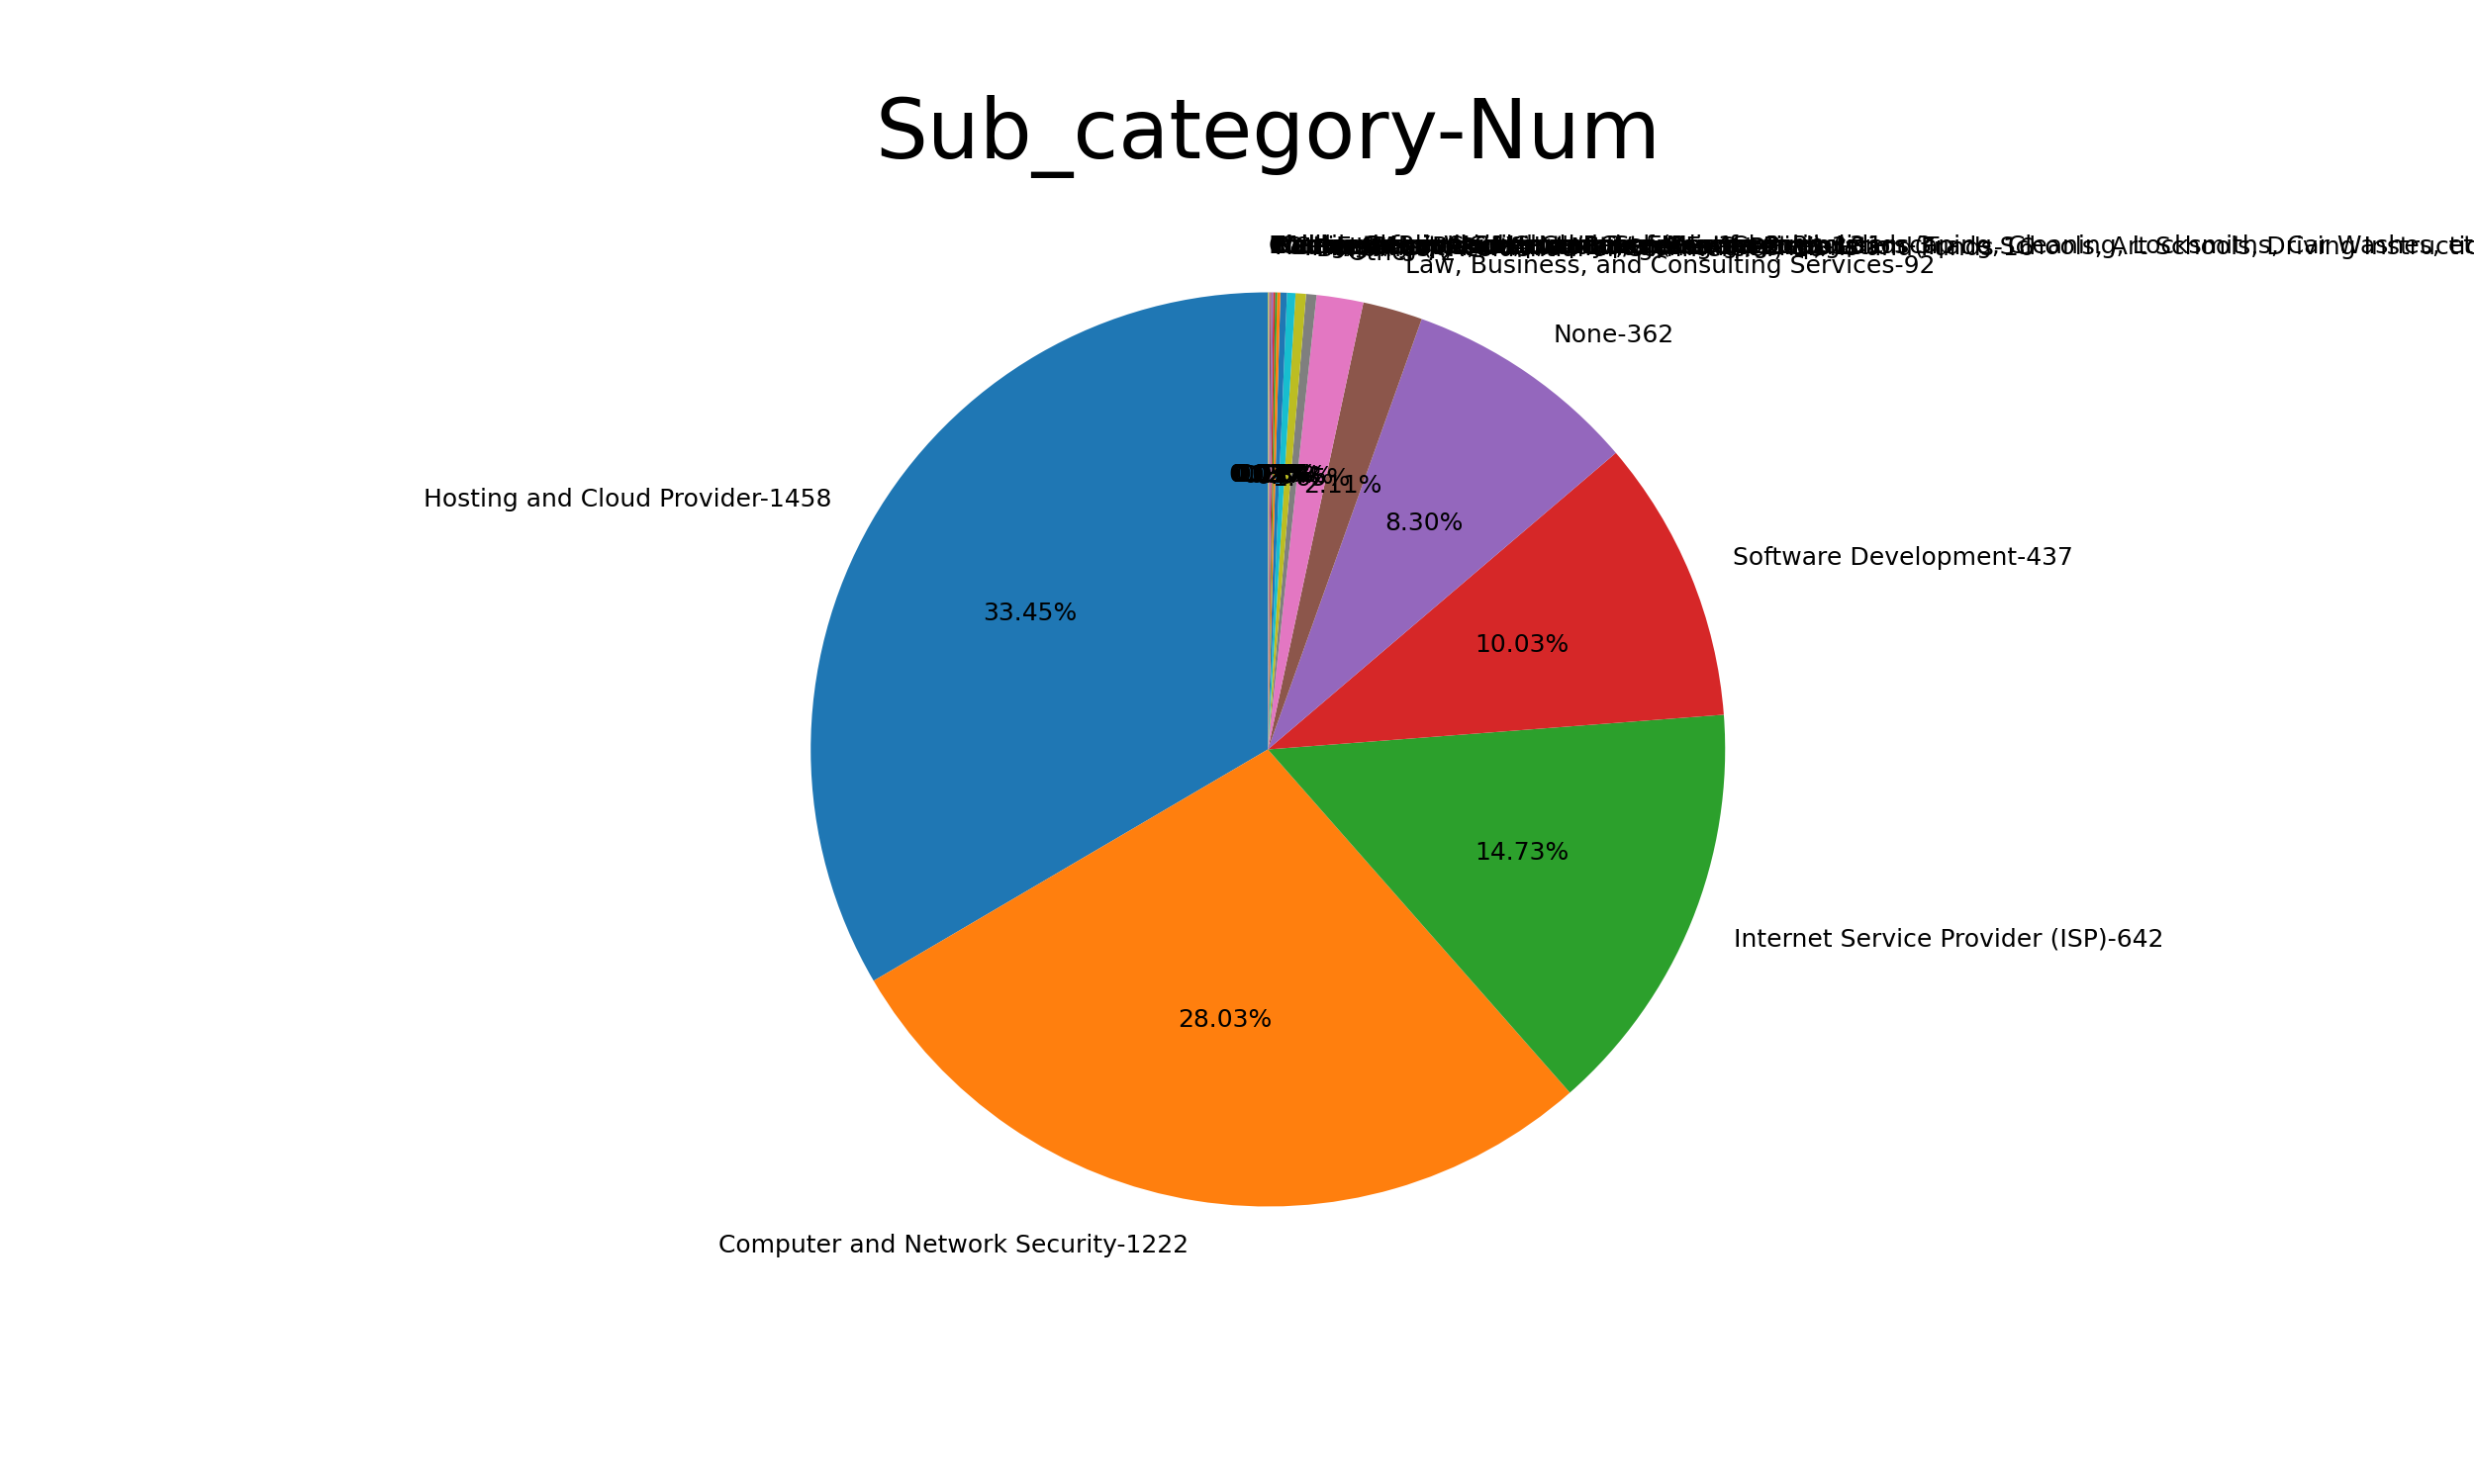

The table this chart was drawn from, first rows:
sub_category, number of aliased prefix, ratio of aliased prefix
Hosting and Cloud Provider, 1458, 0.3345
Computer and Network Security, 1222, 0.2803
Internet Service Provider (ISP), 642, 0.1474
Software Development, 437, 0.1003
None, 362, 0.08312
Law, Business, and Consulting Services, 92, 0.0211
Other, 72, 0.01653
Buildings (Residential or Commercial), 16, 0.00367
Investment, Portfolio Management, Pensio…, 16, 0.00367
Other Schools, Instruction, and Exam Pre…, 13, 0.00298
Online Music and Video Streaming Service…, 10, 0.00229
Online Informational Content, 5, 0.00115
Metal, Glass, Wood, and Paper Manufactur…, 3, 0.00069
Real Estate (Residential and/or Commerci…, 3, 0.00069
Banks, Credit Card Companies, Mortgage P…, 3, 0.00069
Electronics and Computer Components, 2, 0.00046
Elementary and Secondary Schools, 1, 0.00023
Colleges, Universities, and Professional…, 1, 0.00023
Buildings, Repair, Maintenance (Pest Con…, 1, 0.00023
